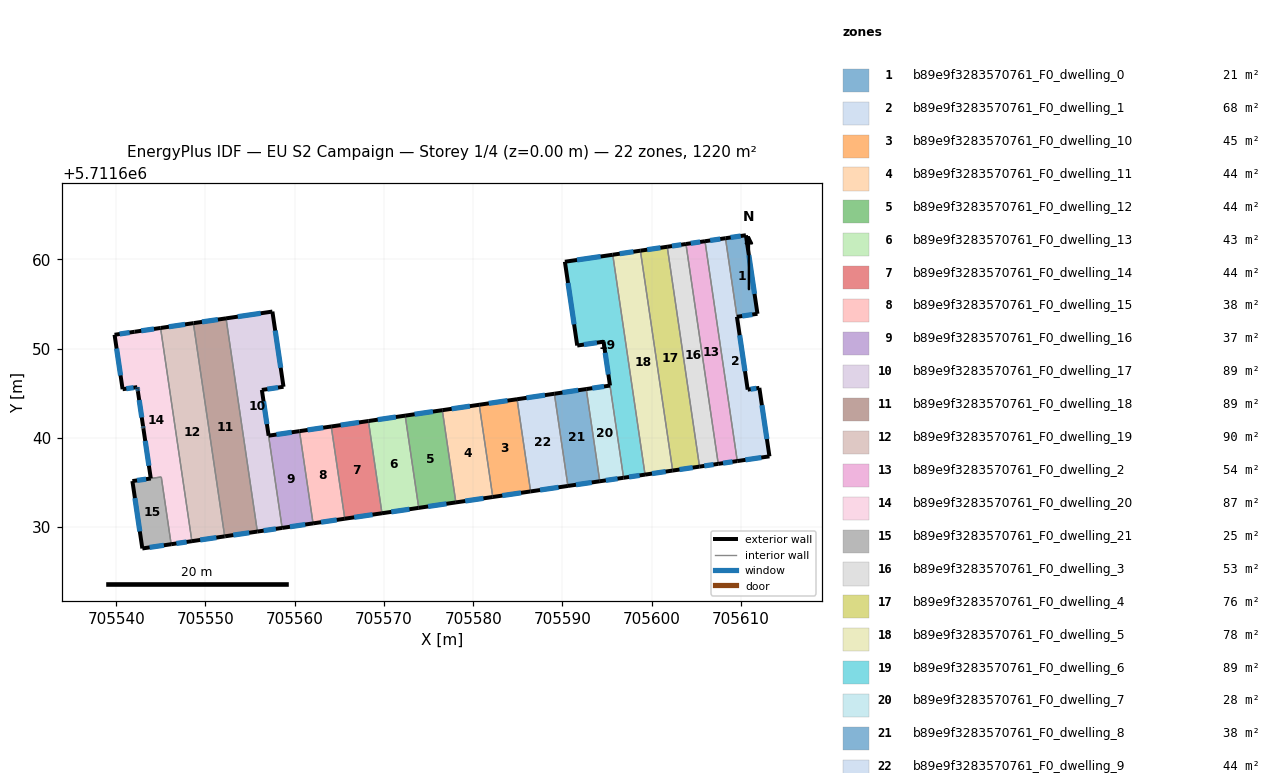
=== STOREY PLAN SPEC (per zone: floor XY polygon, exterior-wall plan segments, windows/doors) ===
zone 1: b89e9f3283570761_F0_dwelling_0  (20.6 m²)
  floor: (705610.55, 5711662.70) (705611.84, 5711653.90) (705609.55, 5711653.56) (705608.26, 5711662.37)
  exterior wall: (705610.55, 5711662.70) – (705608.26, 5711662.37)  [2.3 m]
    window: (705609.97, 5711662.62) – (705608.84, 5711662.45)  [1.7 m²]
  exterior wall: (705611.84, 5711653.90) – (705610.55, 5711662.70)  [8.9 m]
    window: (705611.51, 5711656.13) – (705610.87, 5711660.48)  [6.5 m²]
  exterior wall: (705609.55, 5711653.56) – (705611.84, 5711653.90)  [2.3 m]
    window: (705610.13, 5711653.65) – (705611.26, 5711653.81)  [1.7 m²]
  interior walls: 1
zone 2: b89e9f3283570761_F0_dwelling_1  (68.0 m²)
  floor: (705608.26, 5711662.37) (705610.75, 5711645.40) (705612.05, 5711645.60) (705613.18, 5711637.93) (705609.58, 5711637.40) (705605.96, 5711662.03)
  exterior wall: (705612.05, 5711645.60) – (705610.75, 5711645.40)  [1.3 m]
    window: (705611.72, 5711645.55) – (705611.08, 5711645.45)  [1.0 m²]
  exterior wall: (705613.18, 5711637.93) – (705612.05, 5711645.60)  [7.8 m]
    window: (705612.90, 5711639.87) – (705612.34, 5711643.66)  [5.7 m²]
  exterior wall: (705609.58, 5711637.40) – (705613.18, 5711637.93)  [3.6 m]
    window: (705610.49, 5711637.53) – (705612.27, 5711637.80)  [2.7 m²]
  exterior wall: (705608.26, 5711662.37) – (705605.96, 5711662.03)  [2.3 m]
    window: (705607.68, 5711662.28) – (705606.54, 5711662.11)  [1.7 m²]
  exterior wall: (705610.75, 5711645.40) – (705609.54, 5711653.56)  [8.2 m]
    window: (705610.44, 5711647.47) – (705609.85, 5711651.50)  [6.0 m²]
  interior walls: 2
zone 3: b89e9f3283570761_F0_dwelling_10  (44.7 m²)
  floor: (705584.91, 5711644.33) (705586.43, 5711634.00) (705582.19, 5711633.38) (705580.67, 5711643.71)
  exterior wall: (705584.91, 5711644.33) – (705580.67, 5711643.71)  [4.3 m]
    window: (705583.84, 5711644.17) – (705581.74, 5711643.86)  [3.1 m²]
  exterior wall: (705582.19, 5711633.38) – (705586.43, 5711634.00)  [4.3 m]
    window: (705583.26, 5711633.53) – (705585.36, 5711633.84)  [3.1 m²]
  interior walls: 2
zone 4: b89e9f3283570761_F0_dwelling_11  (43.7 m²)
  floor: (705580.67, 5711643.71) (705582.19, 5711633.38) (705578.05, 5711632.77) (705576.53, 5711643.10)
  exterior wall: (705580.67, 5711643.71) – (705576.53, 5711643.10)  [4.2 m]
    window: (705579.62, 5711643.55) – (705577.58, 5711643.25)  [3.1 m²]
  exterior wall: (705578.05, 5711632.77) – (705582.19, 5711633.38)  [4.2 m]
    window: (705579.10, 5711632.92) – (705581.14, 5711633.22)  [3.1 m²]
  interior walls: 2
zone 5: b89e9f3283570761_F0_dwelling_12  (43.9 m²)
  floor: (705576.53, 5711643.10) (705578.05, 5711632.77) (705573.89, 5711632.16) (705572.38, 5711642.49)
  exterior wall: (705576.53, 5711643.10) – (705572.38, 5711642.49)  [4.2 m]
    window: (705575.48, 5711642.95) – (705573.43, 5711642.64)  [3.1 m²]
  exterior wall: (705573.89, 5711632.16) – (705578.05, 5711632.77)  [4.2 m]
    window: (705574.95, 5711632.31) – (705577.00, 5711632.61)  [3.1 m²]
  interior walls: 2
zone 6: b89e9f3283570761_F0_dwelling_13  (43.5 m²)
  floor: (705572.38, 5711642.49) (705573.89, 5711632.16) (705569.78, 5711631.55) (705568.26, 5711641.88)
  exterior wall: (705572.38, 5711642.49) – (705568.26, 5711641.88)  [4.2 m]
    window: (705571.34, 5711642.34) – (705569.30, 5711642.04)  [3.1 m²]
  exterior wall: (705569.78, 5711631.55) – (705573.89, 5711632.16)  [4.2 m]
    window: (705570.82, 5711631.71) – (705572.85, 5711632.01)  [3.1 m²]
  interior walls: 2
zone 7: b89e9f3283570761_F0_dwelling_14  (43.9 m²)
  floor: (705568.26, 5711641.88) (705569.78, 5711631.55) (705565.61, 5711630.94) (705564.09, 5711641.27)
  exterior wall: (705568.26, 5711641.88) – (705564.09, 5711641.27)  [4.2 m]
    window: (705567.20, 5711641.73) – (705565.15, 5711641.43)  [3.1 m²]
  exterior wall: (705565.61, 5711630.94) – (705569.78, 5711631.55)  [4.2 m]
    window: (705566.66, 5711631.10) – (705568.72, 5711631.40)  [3.1 m²]
  interior walls: 2
zone 8: b89e9f3283570761_F0_dwelling_15  (37.5 m²)
  floor: (705564.09, 5711641.27) (705565.61, 5711630.94) (705562.06, 5711630.42) (705560.54, 5711640.75)
  exterior wall: (705564.09, 5711641.27) – (705560.54, 5711640.75)  [3.6 m]
    window: (705563.19, 5711641.14) – (705561.44, 5711640.88)  [2.6 m²]
  exterior wall: (705562.06, 5711630.42) – (705565.61, 5711630.94)  [3.6 m]
    window: (705562.95, 5711630.55) – (705564.71, 5711630.81)  [2.6 m²]
  interior walls: 2
zone 9: b89e9f3283570761_F0_dwelling_16  (36.6 m²)
  floor: (705560.54, 5711640.75) (705562.06, 5711630.42) (705558.59, 5711629.91) (705556.32, 5711645.37) (705557.08, 5711640.24)
  exterior wall: (705558.59, 5711629.91) – (705562.06, 5711630.42)  [3.5 m]
    window: (705559.47, 5711630.04) – (705561.18, 5711630.29)  [2.6 m²]
  exterior wall: (705557.08, 5711640.24) – (705556.32, 5711645.37)  [5.2 m]
    window: (705556.89, 5711641.54) – (705556.51, 5711644.07)  [3.8 m²]
  exterior wall: (705560.54, 5711640.75) – (705557.08, 5711640.24)  [3.5 m]
    window: (705559.66, 5711640.62) – (705557.95, 5711640.37)  [2.6 m²]
  interior walls: 2
zone 10: b89e9f3283570761_F0_dwelling_17  (88.5 m²)
  floor: (705557.50, 5711654.15) (705558.74, 5711645.72) (705556.32, 5711645.37) (705558.59, 5711629.91) (705555.82, 5711629.50) (705552.31, 5711653.39)
  exterior wall: (705558.74, 5711645.72) – (705557.50, 5711654.15)  [8.5 m]
    window: (705558.43, 5711647.85) – (705557.81, 5711652.02)  [6.2 m²]
  exterior wall: (705556.32, 5711645.37) – (705558.74, 5711645.72)  [2.5 m]
    window: (705556.93, 5711645.46) – (705558.13, 5711645.63)  [1.8 m²]
  exterior wall: (705555.82, 5711629.50) – (705558.59, 5711629.91)  [2.8 m]
    window: (705556.52, 5711629.61) – (705557.89, 5711629.81)  [2.1 m²]
  exterior wall: (705557.50, 5711654.15) – (705552.31, 5711653.39)  [5.2 m]
    window: (705556.19, 5711653.96) – (705553.62, 5711653.58)  [3.8 m²]
  interior walls: 2
zone 11: b89e9f3283570761_F0_dwelling_18  (89.3 m²)
  floor: (705552.31, 5711653.39) (705555.82, 5711629.50) (705552.20, 5711628.97) (705552.16, 5711628.96) (705548.65, 5711652.85) (705548.70, 5711652.86)
  exterior wall: (705552.31, 5711653.39) – (705548.70, 5711652.86)  [3.6 m]
    window: (705551.39, 5711653.25) – (705549.61, 5711652.99)  [2.7 m²]
  exterior wall: (705552.20, 5711628.97) – (705555.82, 5711629.50)  [3.6 m]
    window: (705553.12, 5711629.11) – (705554.90, 5711629.37)  [2.7 m²]
  exterior wall: (705552.16, 5711628.96) – (705552.20, 5711628.97)  [0.1 m]
  exterior wall: (705548.70, 5711652.86) – (705548.65, 5711652.85)  [0.1 m]
  interior walls: 2
zone 12: b89e9f3283570761_F0_dwelling_19  (89.7 m²)
  floor: (705548.65, 5711652.85) (705552.16, 5711628.96) (705548.48, 5711628.42) (705544.97, 5711652.31)
  exterior wall: (705548.48, 5711628.42) – (705552.16, 5711628.96)  [3.7 m]
    window: (705549.41, 5711628.56) – (705551.23, 5711628.83)  [2.7 m²]
  exterior wall: (705548.65, 5711652.85) – (705544.97, 5711652.31)  [3.7 m]
    window: (705547.72, 5711652.71) – (705545.90, 5711652.45)  [2.7 m²]
  interior walls: 2
zone 13: b89e9f3283570761_F0_dwelling_2  (53.6 m²)
  floor: (705605.96, 5711662.03) (705609.58, 5711637.40) (705607.45, 5711637.09) (705603.83, 5711661.72)
  exterior wall: (705605.96, 5711662.03) – (705603.83, 5711661.72)  [2.2 m]
    window: (705605.42, 5711661.95) – (705604.37, 5711661.80)  [1.6 m²]
  exterior wall: (705607.45, 5711637.09) – (705609.58, 5711637.40)  [2.2 m]
    window: (705607.99, 5711637.17) – (705609.04, 5711637.32)  [1.6 m²]
  interior walls: 2
zone 14: b89e9f3283570761_F0_dwelling_20  (86.6 m²)
  floor: (705544.97, 5711652.31) (705548.48, 5711628.42) (705546.16, 5711628.08) (705545.05, 5711635.62) (705543.87, 5711635.45) (705543.04, 5711641.08) (705543.04, 5711641.10) (705543.03, 5711641.18) (705543.01, 5711641.29) (705542.43, 5711645.24) (705542.41, 5711645.35) (705542.39, 5711645.53) (705542.36, 5711645.68) (705540.72, 5711645.45) (705539.82, 5711651.55) (705542.07, 5711651.89)
  exterior wall: (705543.04, 5711641.08) – (705543.88, 5711635.46)  [5.7 m]
    window: (705543.25, 5711639.66) – (705543.67, 5711636.88)  [4.2 m²]
  exterior wall: (705543.04, 5711641.10) – (705543.04, 5711641.08)  [0.0 m]
  exterior wall: (705543.03, 5711641.18) – (705543.04, 5711641.10)  [0.1 m]
    window: (705543.03, 5711641.16) – (705543.04, 5711641.12)  [0.1 m²]
  exterior wall: (705543.01, 5711641.29) – (705543.03, 5711641.18)  [0.1 m]
    window: (705543.02, 5711641.26) – (705543.02, 5711641.21)  [0.1 m²]
  exterior wall: (705542.43, 5711645.24) – (705543.01, 5711641.29)  [4.0 m]
    window: (705542.58, 5711644.24) – (705542.87, 5711642.29)  [2.9 m²]
  exterior wall: (705542.41, 5711645.35) – (705542.43, 5711645.24)  [0.1 m]
    window: (705542.42, 5711645.32) – (705542.42, 5711645.27)  [0.1 m²]
  exterior wall: (705542.39, 5711645.53) – (705542.41, 5711645.35)  [0.2 m]
    window: (705542.39, 5711645.49) – (705542.41, 5711645.40)  [0.1 m²]
  exterior wall: (705542.36, 5711645.68) – (705542.39, 5711645.53)  [0.2 m]
    window: (705542.37, 5711645.65) – (705542.38, 5711645.57)  [0.1 m²]
  exterior wall: (705540.72, 5711645.45) – (705542.36, 5711645.68)  [1.7 m]
    window: (705541.13, 5711645.51) – (705541.95, 5711645.62)  [1.2 m²]
  exterior wall: (705539.82, 5711651.55) – (705540.72, 5711645.45)  [6.2 m]
    window: (705540.05, 5711650.01) – (705540.49, 5711646.99)  [4.5 m²]
  exterior wall: (705542.07, 5711651.89) – (705539.82, 5711651.55)  [2.3 m]
    window: (705541.50, 5711651.80) – (705540.39, 5711651.63)  [1.7 m²]
  exterior wall: (705544.97, 5711652.31) – (705542.07, 5711651.89)  [2.9 m]
    window: (705544.24, 5711652.20) – (705542.80, 5711651.99)  [2.1 m²]
  exterior wall: (705546.16, 5711628.08) – (705548.48, 5711628.42)  [2.3 m]
    window: (705546.74, 5711628.17) – (705547.89, 5711628.34)  [1.7 m²]
  interior walls: 3
zone 15: b89e9f3283570761_F0_dwelling_21  (24.9 m²)
  floor: (705545.05, 5711635.62) (705546.16, 5711628.08) (705542.93, 5711627.61) (705541.82, 5711635.16) (705543.88, 5711635.45)
  exterior wall: (705541.82, 5711635.16) – (705542.93, 5711627.61)  [7.6 m]
    window: (705542.10, 5711633.25) – (705542.65, 5711629.52)  [5.6 m²]
  exterior wall: (705543.88, 5711635.45) – (705541.82, 5711635.16)  [2.1 m]
    window: (705543.36, 5711635.38) – (705542.34, 5711635.23)  [1.5 m²]
  exterior wall: (705542.93, 5711627.61) – (705546.16, 5711628.08)  [3.3 m]
    window: (705543.75, 5711627.73) – (705545.34, 5711627.96)  [2.4 m²]
  interior walls: 2
zone 16: b89e9f3283570761_F0_dwelling_3  (52.8 m²)
  floor: (705603.83, 5711661.72) (705607.45, 5711637.09) (705605.35, 5711636.78) (705601.73, 5711661.41)
  exterior wall: (705603.83, 5711661.72) – (705601.73, 5711661.41)  [2.1 m]
    window: (705603.30, 5711661.64) – (705602.26, 5711661.49)  [1.6 m²]
  exterior wall: (705605.35, 5711636.78) – (705607.45, 5711637.09)  [2.1 m]
    window: (705605.88, 5711636.86) – (705606.92, 5711637.01)  [1.6 m²]
  interior walls: 2
zone 17: b89e9f3283570761_F0_dwelling_4  (75.7 m²)
  floor: (705601.73, 5711661.41) (705605.35, 5711636.78) (705602.34, 5711636.34) (705598.73, 5711660.97)
  exterior wall: (705602.34, 5711636.34) – (705605.35, 5711636.78)  [3.0 m]
    window: (705603.10, 5711636.45) – (705604.59, 5711636.67)  [2.2 m²]
  exterior wall: (705601.73, 5711661.41) – (705598.73, 5711660.97)  [3.0 m]
    window: (705600.97, 5711661.30) – (705599.49, 5711661.08)  [2.2 m²]
  interior walls: 2
zone 18: b89e9f3283570761_F0_dwelling_5  (77.9 m²)
  floor: (705598.73, 5711660.97) (705602.34, 5711636.34) (705599.25, 5711635.88) (705595.63, 5711660.51)
  exterior wall: (705599.25, 5711635.88) – (705602.34, 5711636.34)  [3.1 m]
    window: (705600.03, 5711636.00) – (705601.56, 5711636.22)  [2.3 m²]
  exterior wall: (705598.73, 5711660.97) – (705595.63, 5711660.51)  [3.1 m]
    window: (705597.94, 5711660.85) – (705596.41, 5711660.63)  [2.3 m²]
  interior walls: 2
zone 19: b89e9f3283570761_F0_dwelling_6  (88.9 m²)
  floor: (705595.63, 5711660.51) (705599.25, 5711635.88) (705596.84, 5711635.53) (705594.60, 5711650.77) (705591.65, 5711650.34) (705590.27, 5711659.73)
  exterior wall: (705596.84, 5711635.53) – (705599.25, 5711635.88)  [2.4 m]
    window: (705597.45, 5711635.62) – (705598.64, 5711635.79)  [1.8 m²]
  exterior wall: (705591.65, 5711650.34) – (705594.60, 5711650.77)  [3.0 m]
    window: (705592.40, 5711650.45) – (705593.85, 5711650.66)  [2.2 m²]
  exterior wall: (705590.27, 5711659.73) – (705591.65, 5711650.34)  [9.5 m]
    window: (705590.62, 5711657.36) – (705591.30, 5711652.72)  [7.0 m²]
  exterior wall: (705595.63, 5711660.51) – (705590.27, 5711659.73)  [5.4 m]
    window: (705594.27, 5711660.32) – (705591.62, 5711659.93)  [4.0 m²]
  exterior wall: (705594.60, 5711650.77) – (705595.32, 5711645.86)  [5.0 m]
    window: (705594.78, 5711649.53) – (705595.14, 5711647.10)  [3.6 m²]
  interior walls: 2
zone 20: b89e9f3283570761_F0_dwelling_7  (28.1 m²)
  floor: (705595.33, 5711645.86) (705596.84, 5711635.53) (705594.18, 5711635.14) (705592.66, 5711645.47)
  exterior wall: (705595.33, 5711645.86) – (705592.66, 5711645.47)  [2.7 m]
    window: (705594.65, 5711645.76) – (705593.33, 5711645.57)  [2.0 m²]
  exterior wall: (705594.18, 5711635.14) – (705596.84, 5711635.53)  [2.7 m]
    window: (705594.85, 5711635.24) – (705596.17, 5711635.43)  [2.0 m²]
  interior walls: 2
zone 21: b89e9f3283570761_F0_dwelling_8  (37.7 m²)
  floor: (705592.66, 5711645.47) (705594.18, 5711635.14) (705590.61, 5711634.61) (705589.09, 5711644.94)
  exterior wall: (705592.66, 5711645.47) – (705589.09, 5711644.94)  [3.6 m]
    window: (705591.76, 5711645.33) – (705589.99, 5711645.08)  [2.6 m²]
  exterior wall: (705590.61, 5711634.61) – (705594.18, 5711635.14)  [3.6 m]
    window: (705591.51, 5711634.75) – (705593.28, 5711635.00)  [2.6 m²]
  interior walls: 2
zone 22: b89e9f3283570761_F0_dwelling_9  (44.1 m²)
  floor: (705589.09, 5711644.94) (705590.61, 5711634.61) (705586.43, 5711634.00) (705584.91, 5711644.33)
  exterior wall: (705589.09, 5711644.94) – (705584.91, 5711644.33)  [4.2 m]
    window: (705588.03, 5711644.79) – (705585.97, 5711644.48)  [3.1 m²]
  exterior wall: (705586.43, 5711634.00) – (705590.61, 5711634.61)  [4.2 m]
    window: (705587.48, 5711634.15) – (705589.55, 5711634.46)  [3.1 m²]
  interior walls: 2

=== DERIVED (storey summary) ===
Building: EU S2 Campaign
Storey: 1 of 4  (floor level z = 0.00 m)
Storey gross floor area: 1220.3 m²
Zones on this storey: 22
  - b89e9f3283570761_F0_dwelling_0: floor 20.6 m²; exterior wall 13.5 m (40.6 m²); 3 window(s) 9.9 m²; WWR 24.4%
  - b89e9f3283570761_F0_dwelling_1: floor 68.0 m²; exterior wall 23.3 m (69.9 m²); 5 window(s) 17.1 m²; WWR 24.4%
  - b89e9f3283570761_F0_dwelling_10: floor 44.7 m²; exterior wall 8.6 m (25.7 m²); 2 window(s) 6.3 m²; WWR 24.4%
  - b89e9f3283570761_F0_dwelling_11: floor 43.7 m²; exterior wall 8.4 m (25.1 m²); 2 window(s) 6.1 m²; WWR 24.4%
  - b89e9f3283570761_F0_dwelling_12: floor 43.9 m²; exterior wall 8.4 m (25.2 m²); 2 window(s) 6.2 m²; WWR 24.4%
  - b89e9f3283570761_F0_dwelling_13: floor 43.5 m²; exterior wall 8.3 m (25.0 m²); 2 window(s) 6.1 m²; WWR 24.4%
  - b89e9f3283570761_F0_dwelling_14: floor 43.9 m²; exterior wall 8.4 m (25.2 m²); 2 window(s) 6.2 m²; WWR 24.4%
  - b89e9f3283570761_F0_dwelling_15: floor 37.5 m²; exterior wall 7.2 m (21.6 m²); 2 window(s) 5.3 m²; WWR 24.4%
  - b89e9f3283570761_F0_dwelling_16: floor 36.6 m²; exterior wall 12.2 m (36.5 m²); 3 window(s) 8.9 m²; WWR 24.4%
  - b89e9f3283570761_F0_dwelling_17: floor 88.5 m²; exterior wall 19.0 m (57.1 m²); 4 window(s) 13.9 m²; WWR 24.4%
  - b89e9f3283570761_F0_dwelling_18: floor 89.3 m²; exterior wall 7.4 m (22.2 m²); 2 window(s) 5.4 m²; WWR 24.1%
  - b89e9f3283570761_F0_dwelling_19: floor 89.7 m²; exterior wall 7.4 m (22.3 m²); 2 window(s) 5.4 m²; WWR 24.4%
  - b89e9f3283570761_F0_dwelling_2: floor 53.6 m²; exterior wall 4.3 m (12.9 m²); 2 window(s) 3.2 m²; WWR 24.4%
  - b89e9f3283570761_F0_dwelling_20: floor 86.6 m²; exterior wall 25.7 m (77.2 m²); 12 window(s) 18.8 m²; WWR 24.4%
  - b89e9f3283570761_F0_dwelling_21: floor 24.9 m²; exterior wall 13.0 m (38.9 m²); 3 window(s) 9.5 m²; WWR 24.4%
  - b89e9f3283570761_F0_dwelling_3: floor 52.8 m²; exterior wall 4.2 m (12.7 m²); 2 window(s) 3.1 m²; WWR 24.4%
  - b89e9f3283570761_F0_dwelling_4: floor 75.7 m²; exterior wall 6.1 m (18.2 m²); 2 window(s) 4.5 m²; WWR 24.4%
  - b89e9f3283570761_F0_dwelling_5: floor 77.9 m²; exterior wall 6.3 m (18.8 m²); 2 window(s) 4.6 m²; WWR 24.4%
  - b89e9f3283570761_F0_dwelling_6: floor 88.9 m²; exterior wall 25.3 m (75.9 m²); 5 window(s) 18.5 m²; WWR 24.4%
  - b89e9f3283570761_F0_dwelling_7: floor 28.1 m²; exterior wall 5.4 m (16.2 m²); 2 window(s) 3.9 m²; WWR 24.4%
  - b89e9f3283570761_F0_dwelling_8: floor 37.7 m²; exterior wall 7.2 m (21.7 m²); 2 window(s) 5.3 m²; WWR 24.4%
  - b89e9f3283570761_F0_dwelling_9: floor 44.1 m²; exterior wall 8.4 m (25.3 m²); 2 window(s) 6.2 m²; WWR 24.4%
Zone adjacency (shared interzone walls):
  - b89e9f3283570761_F0_dwelling_0 ↔ b89e9f3283570761_F0_dwelling_1
  - b89e9f3283570761_F0_dwelling_1 ↔ b89e9f3283570761_F0_dwelling_2
  - b89e9f3283570761_F0_dwelling_10 ↔ b89e9f3283570761_F0_dwelling_11
  - b89e9f3283570761_F0_dwelling_10 ↔ b89e9f3283570761_F0_dwelling_9
  - b89e9f3283570761_F0_dwelling_11 ↔ b89e9f3283570761_F0_dwelling_12
  - b89e9f3283570761_F0_dwelling_12 ↔ b89e9f3283570761_F0_dwelling_13
  - b89e9f3283570761_F0_dwelling_13 ↔ b89e9f3283570761_F0_dwelling_14
  - b89e9f3283570761_F0_dwelling_14 ↔ b89e9f3283570761_F0_dwelling_15
  - b89e9f3283570761_F0_dwelling_15 ↔ b89e9f3283570761_F0_dwelling_16
  - b89e9f3283570761_F0_dwelling_16 ↔ b89e9f3283570761_F0_dwelling_17
  - b89e9f3283570761_F0_dwelling_17 ↔ b89e9f3283570761_F0_dwelling_18
  - b89e9f3283570761_F0_dwelling_18 ↔ b89e9f3283570761_F0_dwelling_19
  - b89e9f3283570761_F0_dwelling_19 ↔ b89e9f3283570761_F0_dwelling_20
  - b89e9f3283570761_F0_dwelling_2 ↔ b89e9f3283570761_F0_dwelling_3
  - b89e9f3283570761_F0_dwelling_20 ↔ b89e9f3283570761_F0_dwelling_21
  - b89e9f3283570761_F0_dwelling_3 ↔ b89e9f3283570761_F0_dwelling_4
  - b89e9f3283570761_F0_dwelling_4 ↔ b89e9f3283570761_F0_dwelling_5
  - b89e9f3283570761_F0_dwelling_5 ↔ b89e9f3283570761_F0_dwelling_6
  - b89e9f3283570761_F0_dwelling_6 ↔ b89e9f3283570761_F0_dwelling_7
  - b89e9f3283570761_F0_dwelling_7 ↔ b89e9f3283570761_F0_dwelling_8
  - b89e9f3283570761_F0_dwelling_8 ↔ b89e9f3283570761_F0_dwelling_9